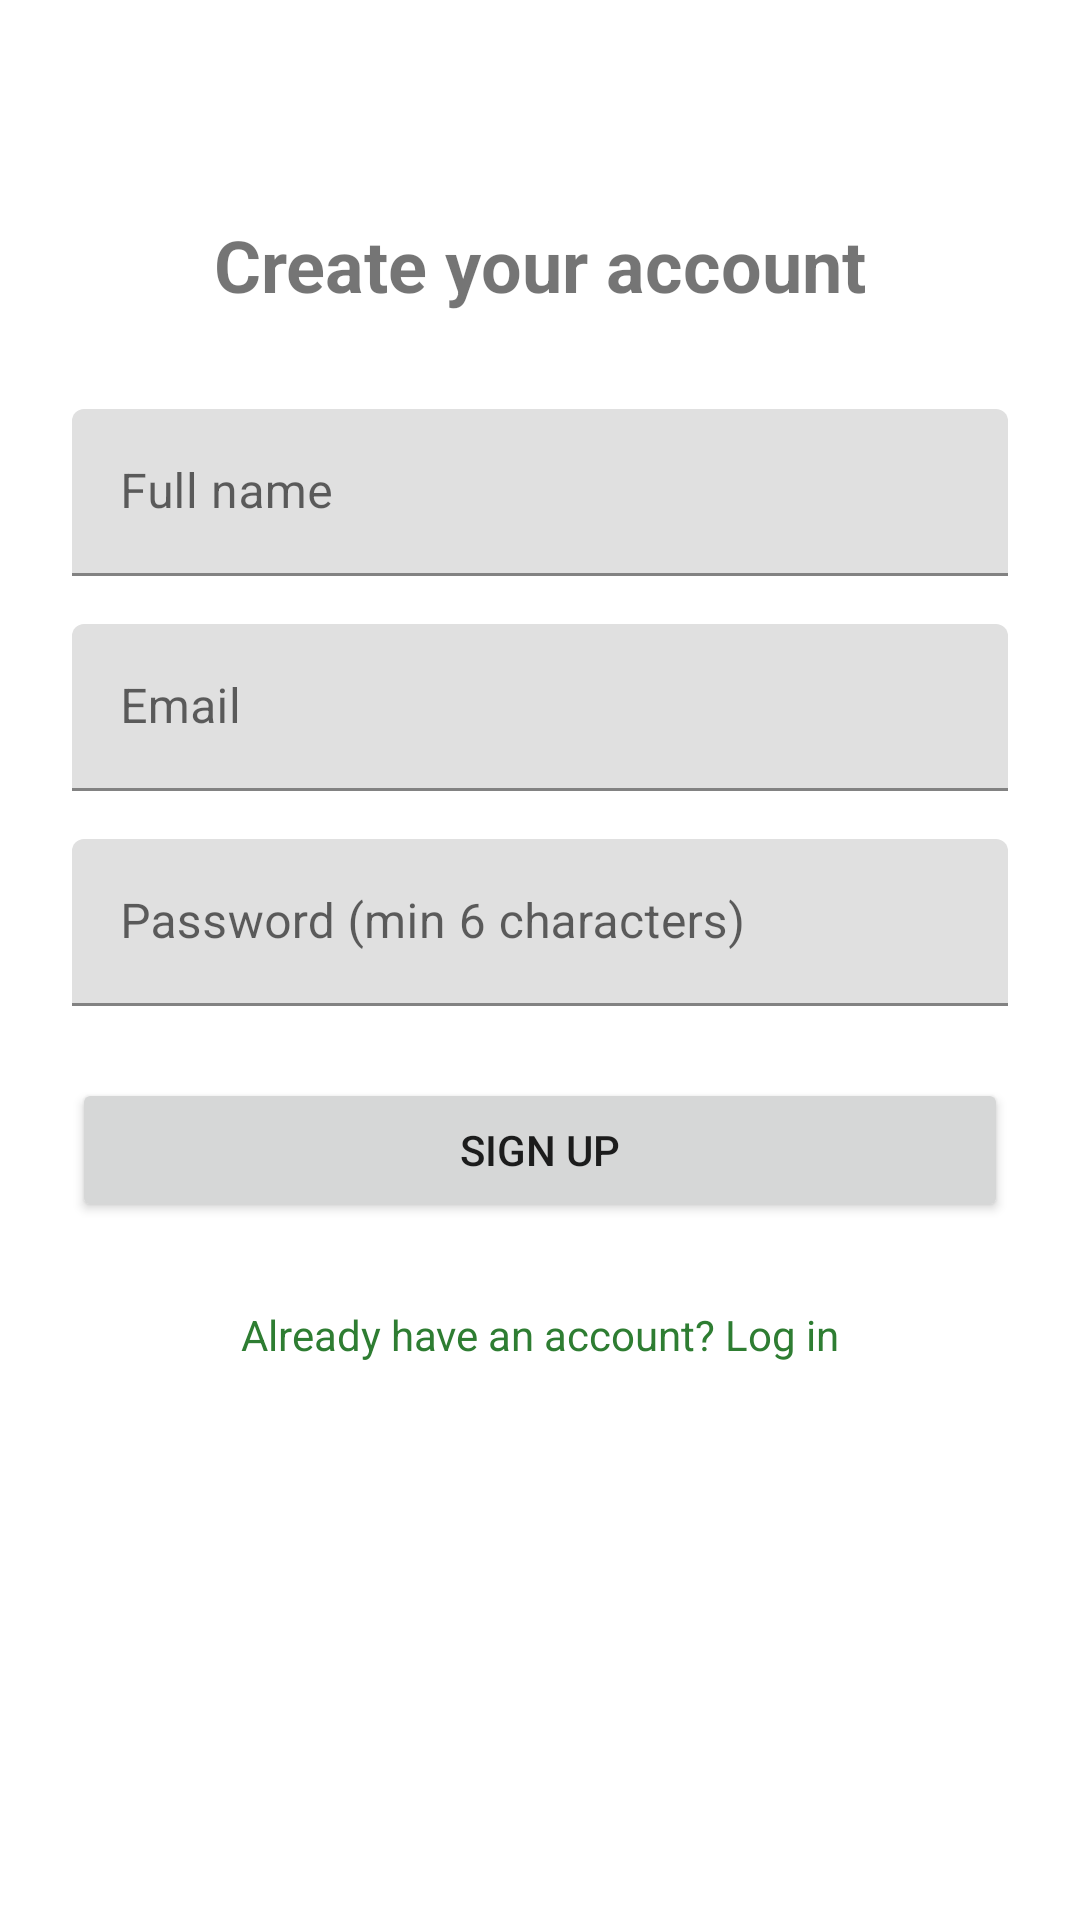

Layout XML and referenced resources for this Android screen:
<!-- AndroidManifest.xml: application theme Theme.YatraVerse -->
<!-- res/layout/fragment_signup.xml -->
<?xml version="1.0" encoding="utf-8"?>
<androidx.constraintlayout.widget.ConstraintLayout xmlns:android="http://schemas.android.com/apk/res/android"
    xmlns:app="http://schemas.android.com/apk/res-auto"
    android:layout_width="match_parent"
    android:layout_height="match_parent"
    android:padding="24dp">

    <TextView
        android:id="@+id/tvSignupTitle"
        android:layout_width="wrap_content"
        android:layout_height="wrap_content"
        android:layout_marginTop="48dp"
        android:text="Create your account"
        android:textSize="24sp"
        android:textStyle="bold"
        app:layout_constraintEnd_toEndOf="parent"
        app:layout_constraintStart_toStartOf="parent"
        app:layout_constraintTop_toTopOf="parent" />

    <com.google.android.material.textfield.TextInputLayout
        android:id="@+id/tilFullName"
        android:layout_width="0dp"
        android:layout_height="wrap_content"
        android:layout_marginTop="32dp"
        android:hint="Full name"
        app:layout_constraintEnd_toEndOf="parent"
        app:layout_constraintStart_toStartOf="parent"
        app:layout_constraintTop_toBottomOf="@id/tvSignupTitle">

        <com.google.android.material.textfield.TextInputEditText
            android:id="@+id/etFullName"
            android:layout_width="match_parent"
            android:layout_height="wrap_content"
            android:inputType="textPersonName" />
    </com.google.android.material.textfield.TextInputLayout>

    <com.google.android.material.textfield.TextInputLayout
        android:id="@+id/tilEmail"
        android:layout_width="0dp"
        android:layout_height="wrap_content"
        android:layout_marginTop="16dp"
        android:hint="Email"
        app:layout_constraintEnd_toEndOf="parent"
        app:layout_constraintStart_toStartOf="parent"
        app:layout_constraintTop_toBottomOf="@id/tilFullName">

        <com.google.android.material.textfield.TextInputEditText
            android:id="@+id/etEmail"
            android:layout_width="match_parent"
            android:layout_height="wrap_content"
            android:inputType="textEmailAddress" />
    </com.google.android.material.textfield.TextInputLayout>

    <com.google.android.material.textfield.TextInputLayout
        android:id="@+id/tilPassword"
        android:layout_width="0dp"
        android:layout_height="wrap_content"
        android:layout_marginTop="16dp"
        android:hint="Password (min 6 characters)"
        app:layout_constraintEnd_toEndOf="parent"
        app:layout_constraintStart_toStartOf="parent"
        app:layout_constraintTop_toBottomOf="@id/tilEmail">

        <com.google.android.material.textfield.TextInputEditText
            android:id="@+id/etPassword"
            android:layout_width="match_parent"
            android:layout_height="wrap_content"
            android:inputType="textPassword" />
    </com.google.android.material.textfield.TextInputLayout>

    <Button
        android:id="@+id/btnSignup"
        android:layout_width="0dp"
        android:layout_height="wrap_content"
        android:layout_marginTop="24dp"
        android:text="Sign up"
        app:layout_constraintEnd_toEndOf="parent"
        app:layout_constraintStart_toStartOf="parent"
        app:layout_constraintTop_toBottomOf="@id/tilPassword" />

    <TextView
        android:id="@+id/tvGoLogin"
        android:layout_width="wrap_content"
        android:layout_height="wrap_content"
        android:layout_marginTop="16dp"
        android:padding="12dp"
        android:text="Already have an account? Log in"
        android:textColor="?attr/colorPrimary"
        app:layout_constraintEnd_toEndOf="parent"
        app:layout_constraintStart_toStartOf="parent"
        app:layout_constraintTop_toBottomOf="@id/btnSignup" />

</androidx.constraintlayout.widget.ConstraintLayout>
<!-- resources referenced by this layout -->
<resources>
  <style name="Theme.YatraVerse" parent="Theme.MaterialComponents.DayNight.NoActionBar">
          <item name="colorPrimary">@color/yatra_primary</item>
          <item name="colorPrimaryDark">@color/yatra_primary_dark</item>
          <item name="colorAccent">@color/yatra_primary</item>
      </style>
  <color name="yatra_primary">#2E7D32</color>
  <color name="yatra_primary_dark">#1B5E20</color>
</resources>
